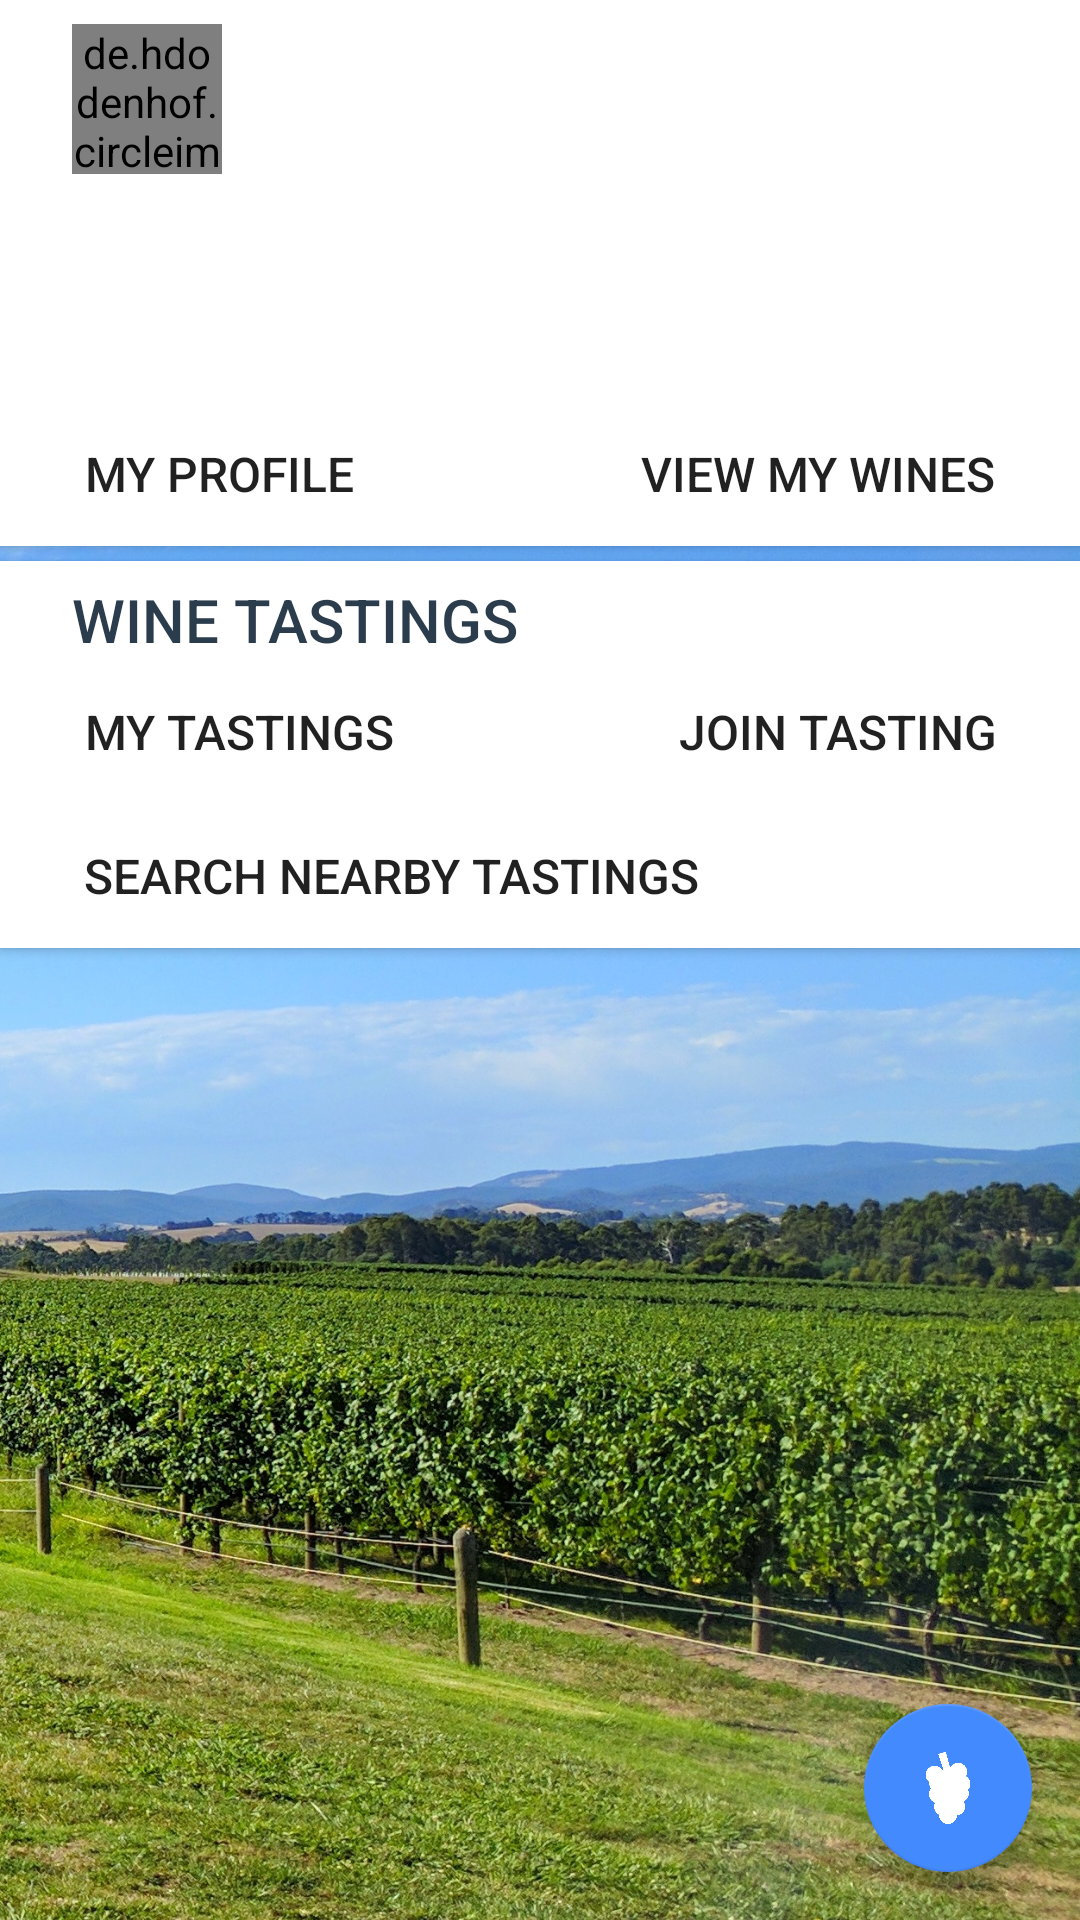

Reconstruct the res/layout file that produces this screen, plus the resources it refers to.
<!-- AndroidManifest.xml: application theme AppTheme -->
<!-- res/layout/activity_main.xml -->
<?xml version="1.0" encoding="utf-8"?>
<android.support.v4.widget.DrawerLayout
    xmlns:android="http://schemas.android.com/apk/res/android"
    xmlns:card_View="http://schemas.android.com/apk/res-auto"
    xmlns:app="http://schemas.android.com/apk/res-auto"
    xmlns:tools="http://schemas.android.com/tools"
    android:id="@+id/activity_main"
    android:layout_width="match_parent"
    android:layout_height="match_parent"
    android:orientation="vertical"
    android:fitsSystemWindows="true"
    tools:openDrawer="start"
    tools:context="com.example.android.cellavino.MainActivity">


    <RelativeLayout
        android:layout_width="match_parent"
        android:layout_height="match_parent">

        <ImageView
            android:layout_width="match_parent"
            android:layout_height="match_parent"
            android:scaleType="centerCrop"
            android:src="@drawable/home_background" />

        <LinearLayout
            android:layout_width="match_parent"
            android:layout_height="match_parent"
            android:orientation="vertical">


            <android.support.v7.widget.CardView
                android:id="@+id/wine_list_item_details"
                android:layout_width="match_parent"
                android:layout_height="wrap_content"
                android:layout_marginBottom="@dimen/task_card_half_spacing"
                android:foreground="?android:attr/selectableItemBackground"
                android:elevation="@dimen/task_card_elevation"
                card_View:cardCornerRadius="0dp">

                <LinearLayout
                    android:layout_width="match_parent"
                    android:layout_height="match_parent"
                    android:orientation="vertical">


                    <LinearLayout
                        android:layout_width="match_parent"
                        android:layout_height="wrap_content"
                        android:layout_marginLeft="16dp"
                        android:layout_marginRight="16dp"
                        android:orientation="vertical">

                        <LinearLayout
                            android:id="@+id/header"
                            android:layout_width="match_parent"
                            android:layout_height="wrap_content"
                            android:orientation="vertical">


                            <de.hdodenhof.circleimageview.CircleImageView
                                android:id="@+id/profile_picture"
                                android:layout_width="50dp"
                                android:layout_height="50dp"
                                android:layout_marginTop="8dp"
                                android:layout_marginStart="8dp"
                                android:src="@drawable/home_background"
                                app:civ_border_color="@color/colorAccent"
                                app:civ_border_width="1dp" />

                            <TextView
                                android:id="@+id/user_name"
                                android:layout_width="wrap_content"
                                android:layout_height="wrap_content"
                                android:layout_marginBottom="8dp"
                                android:layout_marginStart="8dp"
                                android:layout_marginTop="8dp"
                                android:fontFamily="sans-serif-medium"
                                android:textAllCaps="true"
                                android:textColor="@color/textColorEarthquakeLocation"
                                android:textSize="20sp"
                                tools:text="User" />


                        </LinearLayout>

                        <RelativeLayout
                            android:id="@+id/sub_header"
                            android:layout_width="match_parent"
                            android:layout_height="wrap_content"
                            android:layout_below="@id/header"
                            android:orientation="horizontal">

                            <TextView
                                android:id="@+id/winery_name"
                                android:layout_width="wrap_content"
                                android:layout_height="wrap_content"
                                android:layout_marginTop="6dp"
                                android:layout_marginStart="8dp"
                                android:fontFamily="sans-serif-light"
                                android:textColor="@color/textColorEarthquakeLocation"
                                android:textSize="20sp"
                                tools:text="Description of things to go in" />

                        </RelativeLayout>

                        <RelativeLayout
                            android:id="@+id/buttons"
                            android:layout_width="match_parent"
                            android:layout_height="wrap_content"
                            android:orientation="horizontal">

                            <Button
                                android:id="@+id/view_my_wines"
                                android:layout_width="wrap_content"
                                android:layout_height="wrap_content"
                                android:layout_alignParentRight="true"
                                android:textSize="16dp"
                                android:textColor="@color/authui_colorPrimaryDark"
                                style="@style/Widget.AppCompat.Button.Borderless"
                                android:text="View My Wines" />

                            <Button
                                android:id="@+id/edit_profile"
                                android:layout_width="wrap_content"
                                android:layout_height="wrap_content"
                                android:layout_alignParentLeft="true"
                                android:textSize="16dp"
                                android:textColor="@color/authui_colorPrimaryDark"
                                style="@style/Widget.AppCompat.Button.Borderless"
                                android:text="My Profile" />

                        </RelativeLayout>

                    </LinearLayout>

                </LinearLayout>
            </android.support.v7.widget.CardView>

            <android.support.v7.widget.CardView
                android:id="@+id/wine_tasting_card"
                android:layout_width="match_parent"
                android:layout_height="wrap_content"
                android:layout_marginBottom="@dimen/task_card_half_spacing"
                android:foreground="?android:attr/selectableItemBackground"
                android:elevation="@dimen/task_card_elevation"
                card_View:cardCornerRadius="0dp">

                <LinearLayout
                    android:layout_width="match_parent"
                    android:layout_height="match_parent"
                    android:orientation="vertical">


                    <LinearLayout
                        android:layout_width="match_parent"
                        android:layout_height="wrap_content"
                        android:layout_marginLeft="16dp"
                        android:layout_marginRight="16dp"
                        android:orientation="vertical">

                        <RelativeLayout
                            android:layout_width="match_parent"
                            android:layout_height="wrap_content"
                            android:layout_below="@id/header"
                            android:orientation="horizontal">

                            <TextView
                                android:id="@+id/wine_tastings"
                                android:layout_width="wrap_content"
                                android:layout_height="wrap_content"
                                android:layout_marginTop="6dp"
                                android:layout_marginStart="8dp"
                                android:textAllCaps="true"
                                android:fontFamily="sans-serif-medium"
                                android:textColor="@color/textColorEarthquakeLocation"
                                android:textSize="20sp"
                                android:text="Wine Tastings" />

                        </RelativeLayout>

                        <RelativeLayout
                            android:id="@+id/tasting_buttons"
                            android:layout_width="match_parent"
                            android:layout_height="wrap_content"
                            android:orientation="horizontal">

                            <Button
                                android:id="@+id/join_tasting"
                                android:layout_width="wrap_content"
                                android:layout_height="wrap_content"
                                android:layout_alignParentRight="true"
                                android:textSize="16dp"
                                android:textColor="@color/authui_colorPrimaryDark"
                                style="@style/Widget.AppCompat.Button.Borderless"
                                android:text="Join Tasting" />

                            <Button
                                android:id="@+id/create_tasting"
                                android:layout_width="wrap_content"
                                android:layout_height="wrap_content"
                                android:layout_alignParentLeft="true"
                                android:textSize="16dp"
                                android:textColor="@color/authui_colorPrimaryDark"
                                style="@style/Widget.AppCompat.Button.Borderless"
                                android:text="My Tastings" />

                        </RelativeLayout>


                        <Button
                            android:id="@+id/search_nearby_tastings"
                            android:layout_width="wrap_content"
                            android:layout_height="wrap_content"
                            android:layout_alignParentLeft="true"
                            android:textSize="16dp"
                            android:textColor="@color/authui_colorPrimaryDark"
                            style="@style/Widget.AppCompat.Button.Borderless"
                            android:text="Search Nearby Tastings" />


                    </LinearLayout>

                </LinearLayout>
            </android.support.v7.widget.CardView>


        </LinearLayout>



        <android.support.design.widget.FloatingActionButton
            android:id="@+id/addWineFab"
            android:layout_width="wrap_content"
            android:layout_height="wrap_content"
            android:layout_alignParentBottom="true"
            android:layout_alignParentEnd="true"
            android:layout_marginBottom="16dp"
            android:layout_marginEnd="16dp"
            android:clickable="true"
            android:src="@drawable/grape_logo"
            app:elevation="6dp"
            app:fabSize="normal"
            app:pressedTranslationZ="12dp"
            app:srcCompat="@color/colorAccent" />

    </RelativeLayout>
</android.support.v4.widget.DrawerLayout>
<!-- resources referenced by this layout -->
<resources>
  <color name="colorAccent">#448AFF</color>
  <color name="textColorEarthquakeLocation">#2B3D4D</color>
  <dimen name="task_card_elevation">6dp</dimen>
  <dimen name="task_card_half_spacing">5dp</dimen>
  <!-- drawable grape_logo: png bitmap (drawable, 8790 bytes) -->
  <!-- drawable home_background: jpeg bitmap (drawable-xxxhdpi, 1033791 bytes) -->
  <style name="AppTheme" parent="Theme.AppCompat.Light.DarkActionBar">
          
          <item name="colorPrimary">@color/colorPrimary</item>
          <item name="colorPrimaryDark">@color/colorPrimaryDark</item>
          <item name="colorAccent">@color/colorAccent</item>
      </style>
  <color name="colorPrimary">#303F9F</color>
  <color name="colorPrimaryDark">#1A237E</color>
</resources>
